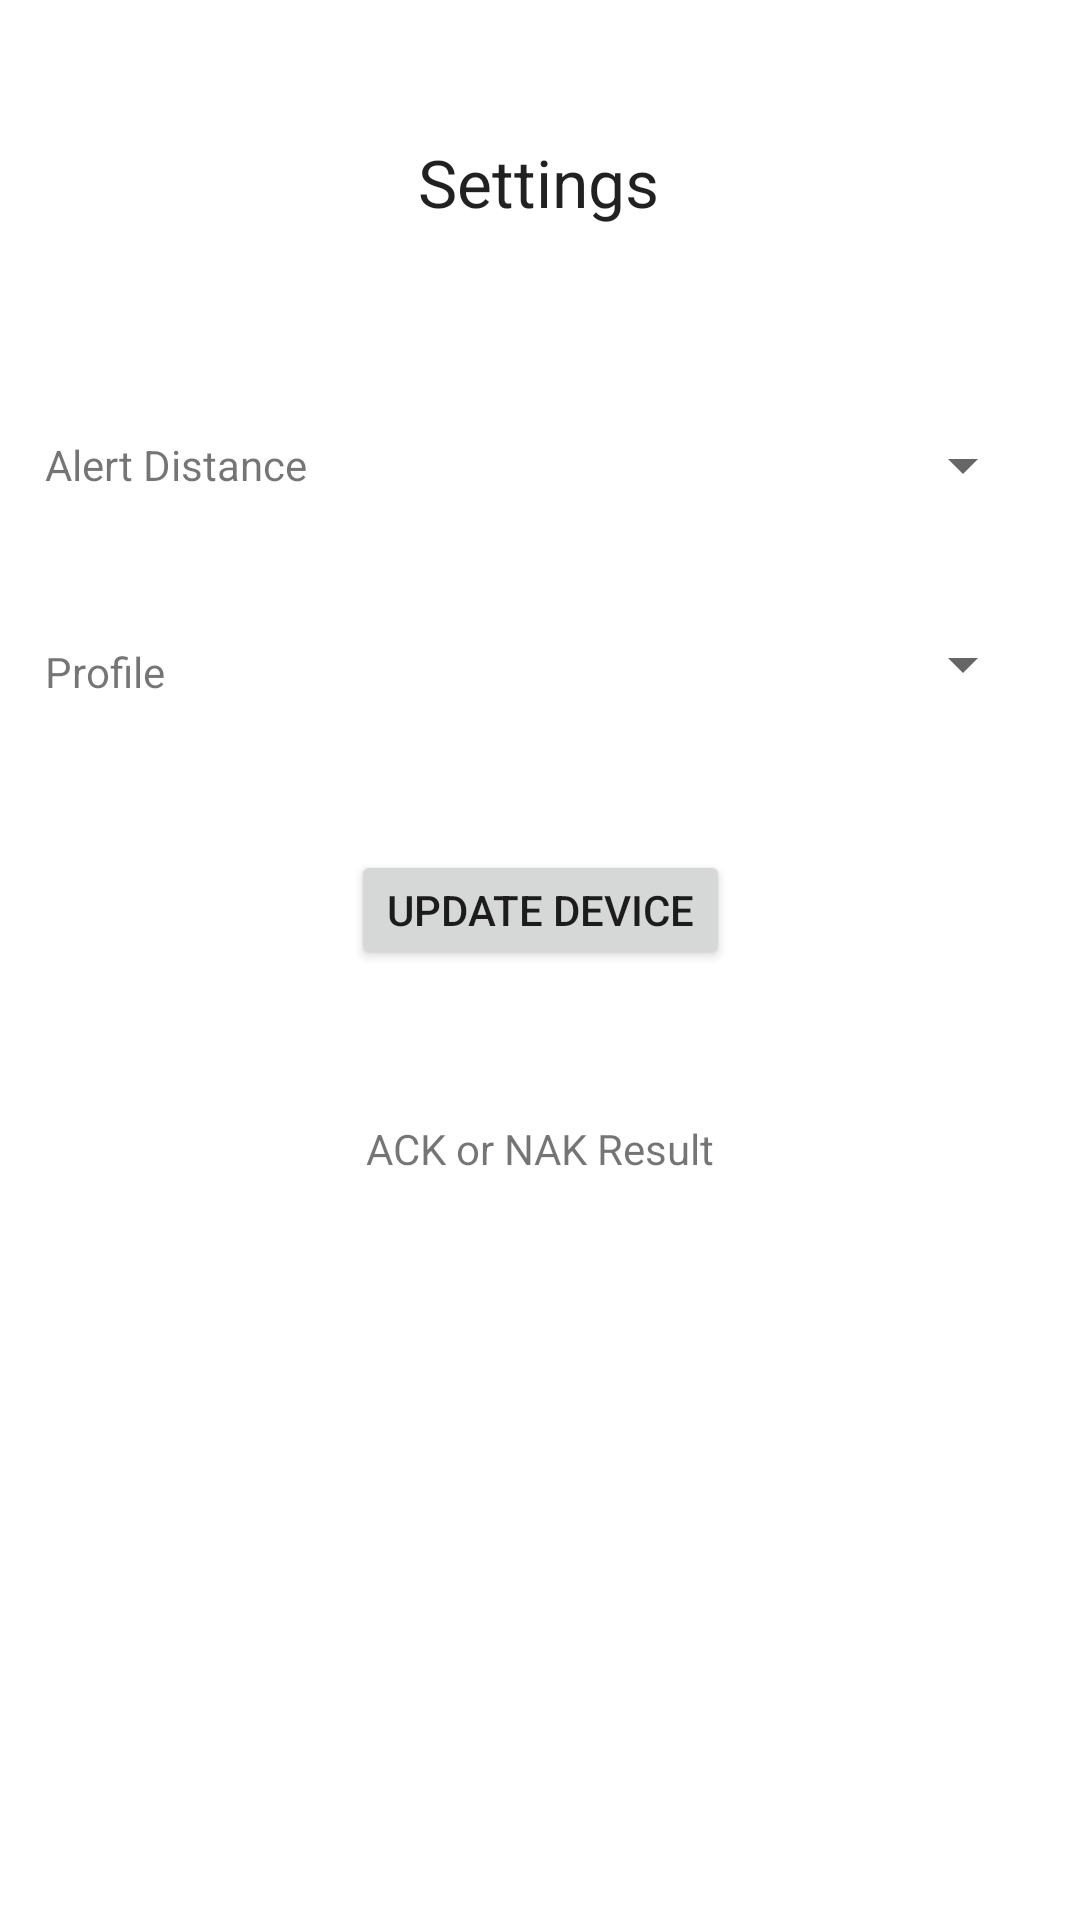

Here is an Android app screen rendered from its layout file. Give the layout XML and the strings, colors and styles it references.
<!-- AndroidManifest.xml: application theme Theme.Configurator -->
<!-- res/layout/fragment_settings.xml -->
<?xml version="1.0" encoding="utf-8"?>
<androidx.constraintlayout.widget.ConstraintLayout xmlns:android="http://schemas.android.com/apk/res/android"
    xmlns:app="http://schemas.android.com/apk/res-auto"
    xmlns:tools="http://schemas.android.com/tools"
    android:id="@+id/frameLayout2"
    android:layout_width="match_parent"
    android:layout_height="match_parent"
    tools:context=".Fragments.SettingsFragment">

    <ImageView
        android:id="@+id/ivConnected"
        android:layout_width="wrap_content"
        android:layout_height="wrap_content"
        android:layout_marginTop="16dp"
        android:layout_marginEnd="16dp"
        android:contentDescription="@string/cd_img_connected"
        android:src="@drawable/ic_connected"
        app:layout_constraintEnd_toEndOf="parent"
        app:layout_constraintTop_toTopOf="parent" />

    <TextView
        android:id="@+id/tvSTitle"
        android:layout_width="wrap_content"
        android:layout_height="wrap_content"
        android:layout_marginTop="30dp"
        android:text="@string/f_s_title"
        android:textAppearance="@style/TextAppearance.AppCompat.Large"
        app:layout_constraintEnd_toEndOf="parent"
        app:layout_constraintHorizontal_bias="0.498"
        app:layout_constraintStart_toStartOf="parent"
        app:layout_constraintTop_toBottomOf="@+id/ivConnected" />

    <TextView
        android:id="@+id/tvSDistanceLabel"
        android:layout_width="wrap_content"
        android:layout_height="wrap_content"
        android:layout_marginStart="15dp"
        android:layout_marginTop="70dp"
        android:text="@string/f_s_distance"
        app:layout_constraintStart_toStartOf="parent"
        app:layout_constraintTop_toBottomOf="@+id/tvSTitle" />

    <TextView
        android:id="@+id/tvSProfile"
        android:layout_width="0dp"
        android:layout_height="wrap_content"
        android:layout_marginTop="50dp"
        android:text="@string/f_s_profile"
        app:layout_constraintEnd_toEndOf="@+id/tvSDistanceLabel"
        app:layout_constraintStart_toStartOf="@+id/tvSDistanceLabel"
        app:layout_constraintTop_toBottomOf="@+id/tvSDistanceLabel" />

    <Spinner
        android:id="@+id/spSDistance"
        android:layout_width="0dp"
        android:layout_height="wrap_content"
        android:layout_marginStart="100dp"
        android:layout_marginEnd="15dp"
        app:layout_constraintBottom_toBottomOf="@+id/tvSDistanceLabel"
        app:layout_constraintEnd_toEndOf="parent"
        app:layout_constraintStart_toEndOf="@+id/tvSDistanceLabel"
        app:layout_constraintTop_toTopOf="@+id/tvSDistanceLabel" />

    <Spinner
        android:id="@+id/spSProfile"
        android:layout_width="0dp"
        android:layout_height="wrap_content"
        app:layout_constraintBottom_toBottomOf="@+id/tvSProfile"
        app:layout_constraintEnd_toEndOf="@+id/spSDistance"
        app:layout_constraintStart_toStartOf="@+id/spSDistance"
        app:layout_constraintTop_toTopOf="@+id/tvSProfile"
        app:layout_constraintVertical_bias="1.0" />

    <Button
        android:id="@+id/bSUpdate"
        android:layout_width="wrap_content"
        android:layout_height="40dp"
        android:layout_marginTop="50dp"
        android:text="@string/f_s_update"
        app:layout_constraintEnd_toEndOf="parent"
        app:layout_constraintStart_toStartOf="parent"
        app:layout_constraintTop_toBottomOf="@+id/tvSProfile" />

    <TextView
        android:id="@+id/tvSResult"
        android:layout_width="wrap_content"
        android:layout_height="wrap_content"
        android:layout_marginTop="50dp"
        android:text="@string/f_s_result_default"
        app:layout_constraintEnd_toEndOf="parent"
        app:layout_constraintStart_toStartOf="parent"
        app:layout_constraintTop_toBottomOf="@+id/bSUpdate" />
</androidx.constraintlayout.widget.ConstraintLayout>
<!-- resources referenced by this layout -->
<resources>
  <string name="cd_img_connected">Image showing that ESP32 device is connected.</string>
  <string name="f_s_distance">Alert Distance</string>
  <string name="f_s_profile">Profile</string>
  <string name="f_s_result_default">ACK or NAK Result</string>
  <string name="f_s_title">Settings</string>
  <string name="f_s_update">Update Device</string>
  <style name="Theme.Configurator" parent="Theme.MaterialComponents.DayNight.NoActionBar">
          
          <item name="colorPrimary">@color/purple_500</item>
          <item name="colorPrimaryVariant">@color/purple_700</item>
          <item name="colorOnPrimary">@color/white</item>
          
          <item name="colorSecondary">@color/teal_200</item>
          <item name="colorSecondaryVariant">@color/teal_700</item>
          <item name="colorOnSecondary">@color/black</item>
          
          <item name="android:statusBarColor" tools:targetApi="l">?attr/colorPrimaryVariant</item>
          
      </style>
  <!-- not gathered from this repository: default colours our renderer supplied (Android Studio template values) -->
  <color name="purple_500">#FF6200EE</color>
  <color name="purple_700">#FF3700B3</color>
  <color name="teal_200">#FF03DAC5</color>
  <color name="teal_700">#FF018786</color>
  <color name="black">#FF000000</color>
  <color name="white">#FFFFFFFF</color>
</resources>
